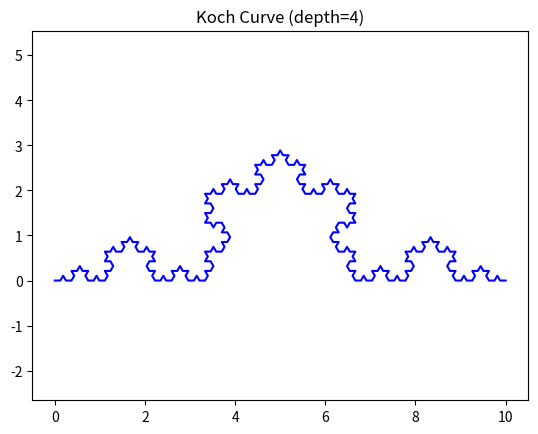

This chart was generated by the following Python code:
import matplotlib.pyplot as plt
import numpy as np

def koch_curve(p1, p2, depth):
    if depth == 0:
        return [p1, p2]

    p1 = np.array(p1, dtype=float)
    p2 = np.array(p2, dtype=float)

    # Divide segment into three equal parts
    a = p1 + (p2 - p1) / 3
    b = p1 + 2 * (p2 - p1) / 3

    # Compute the peak point of the equilateral triangle
    angle = np.pi / 3  # 60 degrees
    direction = b - a
    rot_matrix = np.array([
        [np.cos(angle), -np.sin(angle)],
        [np.sin(angle), np.cos(angle)]
    ])
    peak = a + rot_matrix.dot(direction)

    points = []
    points += koch_curve(p1, a, depth - 1)[:-1]
    points += koch_curve(a, peak, depth - 1)[:-1]
    points += koch_curve(peak, b, depth - 1)[:-1]
    points += koch_curve(b, p2, depth - 1)
    return points

def draw_koch(depth=4):
    p1 = (0, 0)
    p2 = (10, 0)
    points = koch_curve(p1, p2, depth)
    xs, ys = zip(*points)
    plt.plot(xs, ys, 'b-')
    plt.axis('equal')
    plt.title(f"Koch Curve (depth={depth})")
    plt.show()

# Example
if __name__ == "__main__":
    draw_koch(depth=4)
